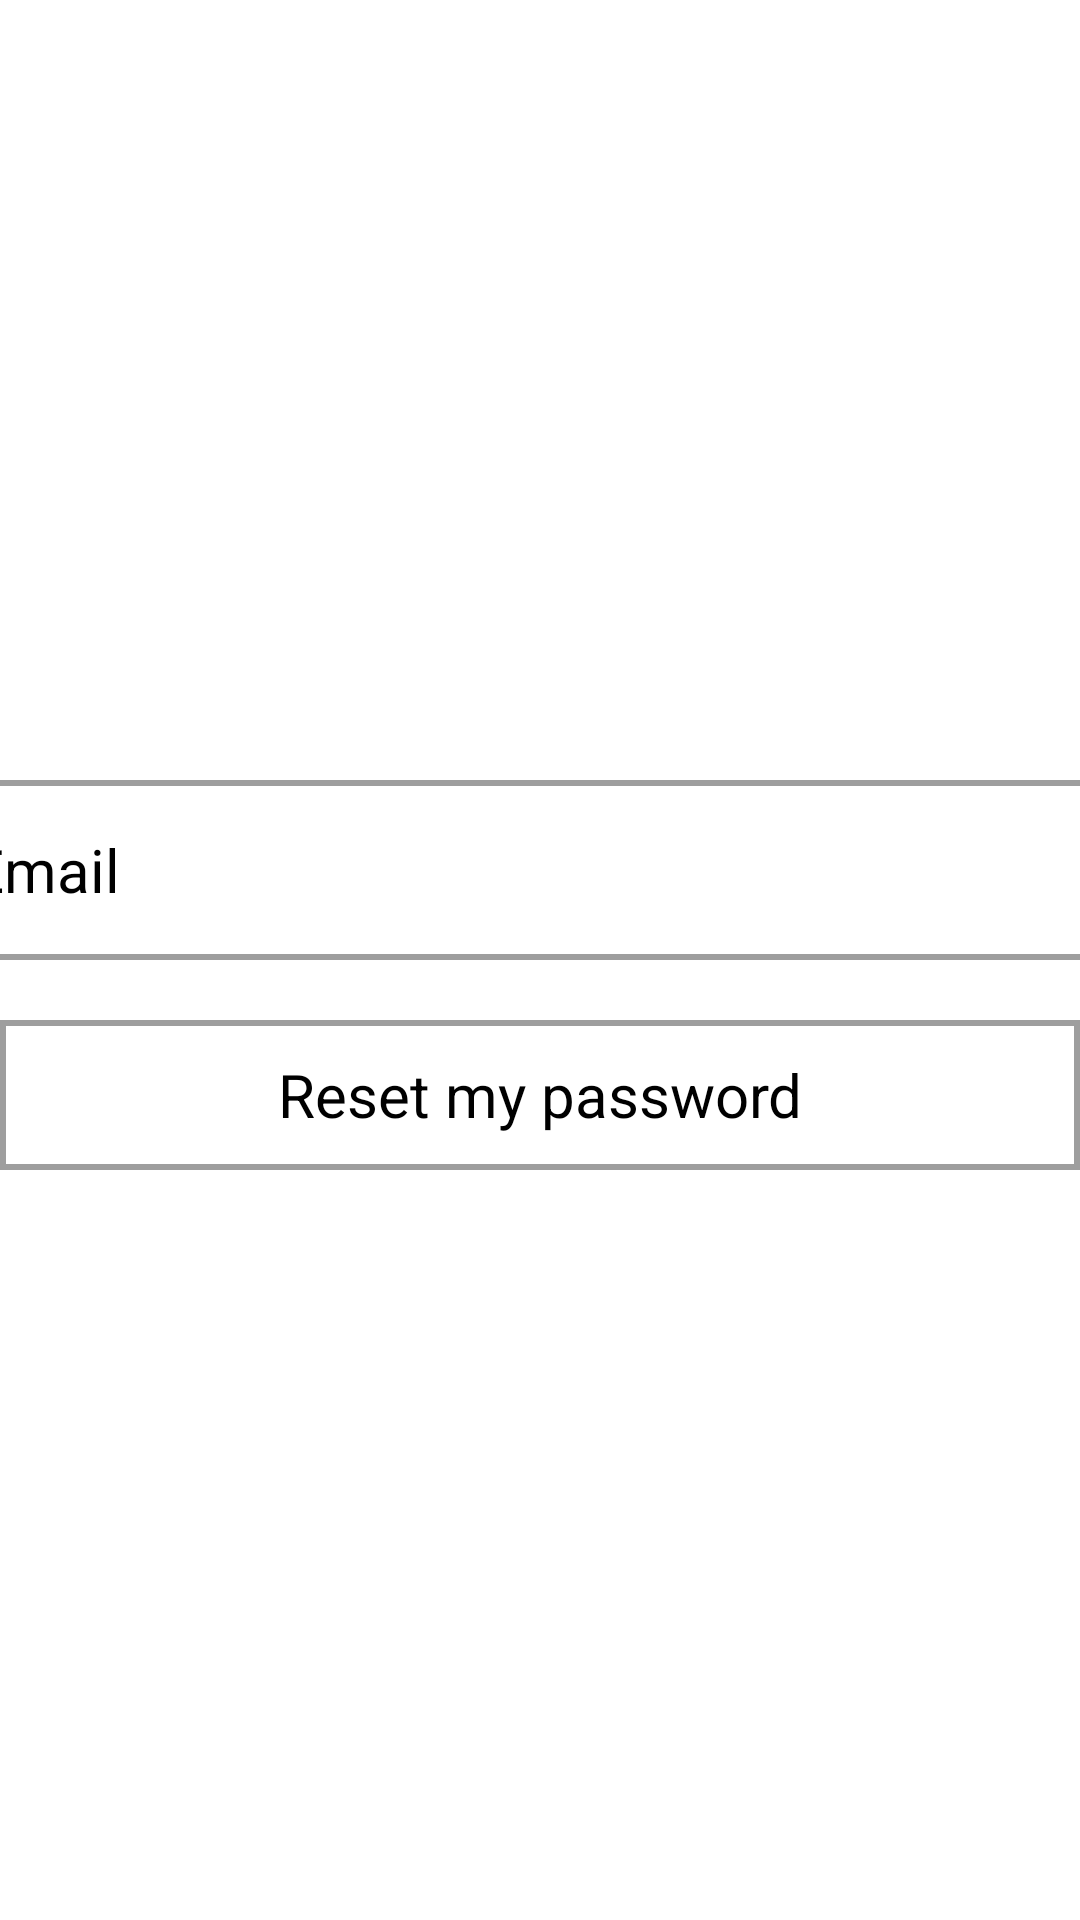

Android layout source for this screen:
<!-- AndroidManifest.xml: application theme AppThemeSplash -->
<!-- res/layout/activity_forgot_password.xml -->
<?xml version="1.0" encoding="utf-8"?>
<LinearLayout xmlns:android="http://schemas.android.com/apk/res/android"
    xmlns:app="http://schemas.android.com/apk/res-auto"
    xmlns:tools="http://schemas.android.com/tools"
    android:layout_width="match_parent"
    android:layout_height="match_parent"
    android:orientation="vertical"
    android:gravity="center"
    tools:context=".ForgotPassword">


    <EditText
        android:layout_width="400dp"
        android:layout_height="60dp"
        android:hint="Email"
        android:inputType="textEmailAddress"
        android:layout_marginTop="10dp"
        android:maxLength="30"
        android:textSize="20dp"
        android:background="@drawable/edit_text"
        android:padding="10dp"
        android:gravity="center_vertical"
        android:id="@+id/forgotemail">


    </EditText>
    <Button
        android:layout_width="match_parent"
        android:layout_height="50dp"
        android:id="@+id/btnreset"
        android:padding="10dp"
        android:background="@drawable/edit_text"
        android:layout_marginTop="20dp"
        android:layout_gravity="center|center_vertical"
        android:text="Reset my password"
        android:gravity="center"
        android:textSize="20sp"
        android:textColor="@color/black" />
</LinearLayout>
<!-- resources referenced by this layout -->
<resources>
  <color name="black">#FF000000</color>
  <!-- drawable edit_text (drawable) -->
  <?xml version="1.0" encoding="utf-8"?>
  <shape xmlns:android="http://schemas.android.com/apk/res/android"
      android:shape="rectangle">
      <solid android:color="@android:color/transparent"/>
      <stroke android:width="2dp" android:color="#9e9e9e" />
  </shape>
  <style name="AppThemeSplash" parent="Theme.MaterialComponents.DayNight.NoActionBar">
          
          <item name="colorPrimary">@color/orange</item>
          <item name="colorPrimaryVariant">@color/orange</item>
          <item name="colorOnPrimary">@color/orange</item>
          
          <item name="colorSecondary">@color/teal_200</item>
          <item name="colorSecondaryVariant">@color/teal_200</item>
          <item name="colorOnSecondary">@color/black</item>
          
          <item name="android:statusBarColor">?attr/colorPrimaryVariant</item>
          
      </style>
  <color name="orange">#FFA500</color>
  <color name="teal_200">#FEFEFE</color>
</resources>
